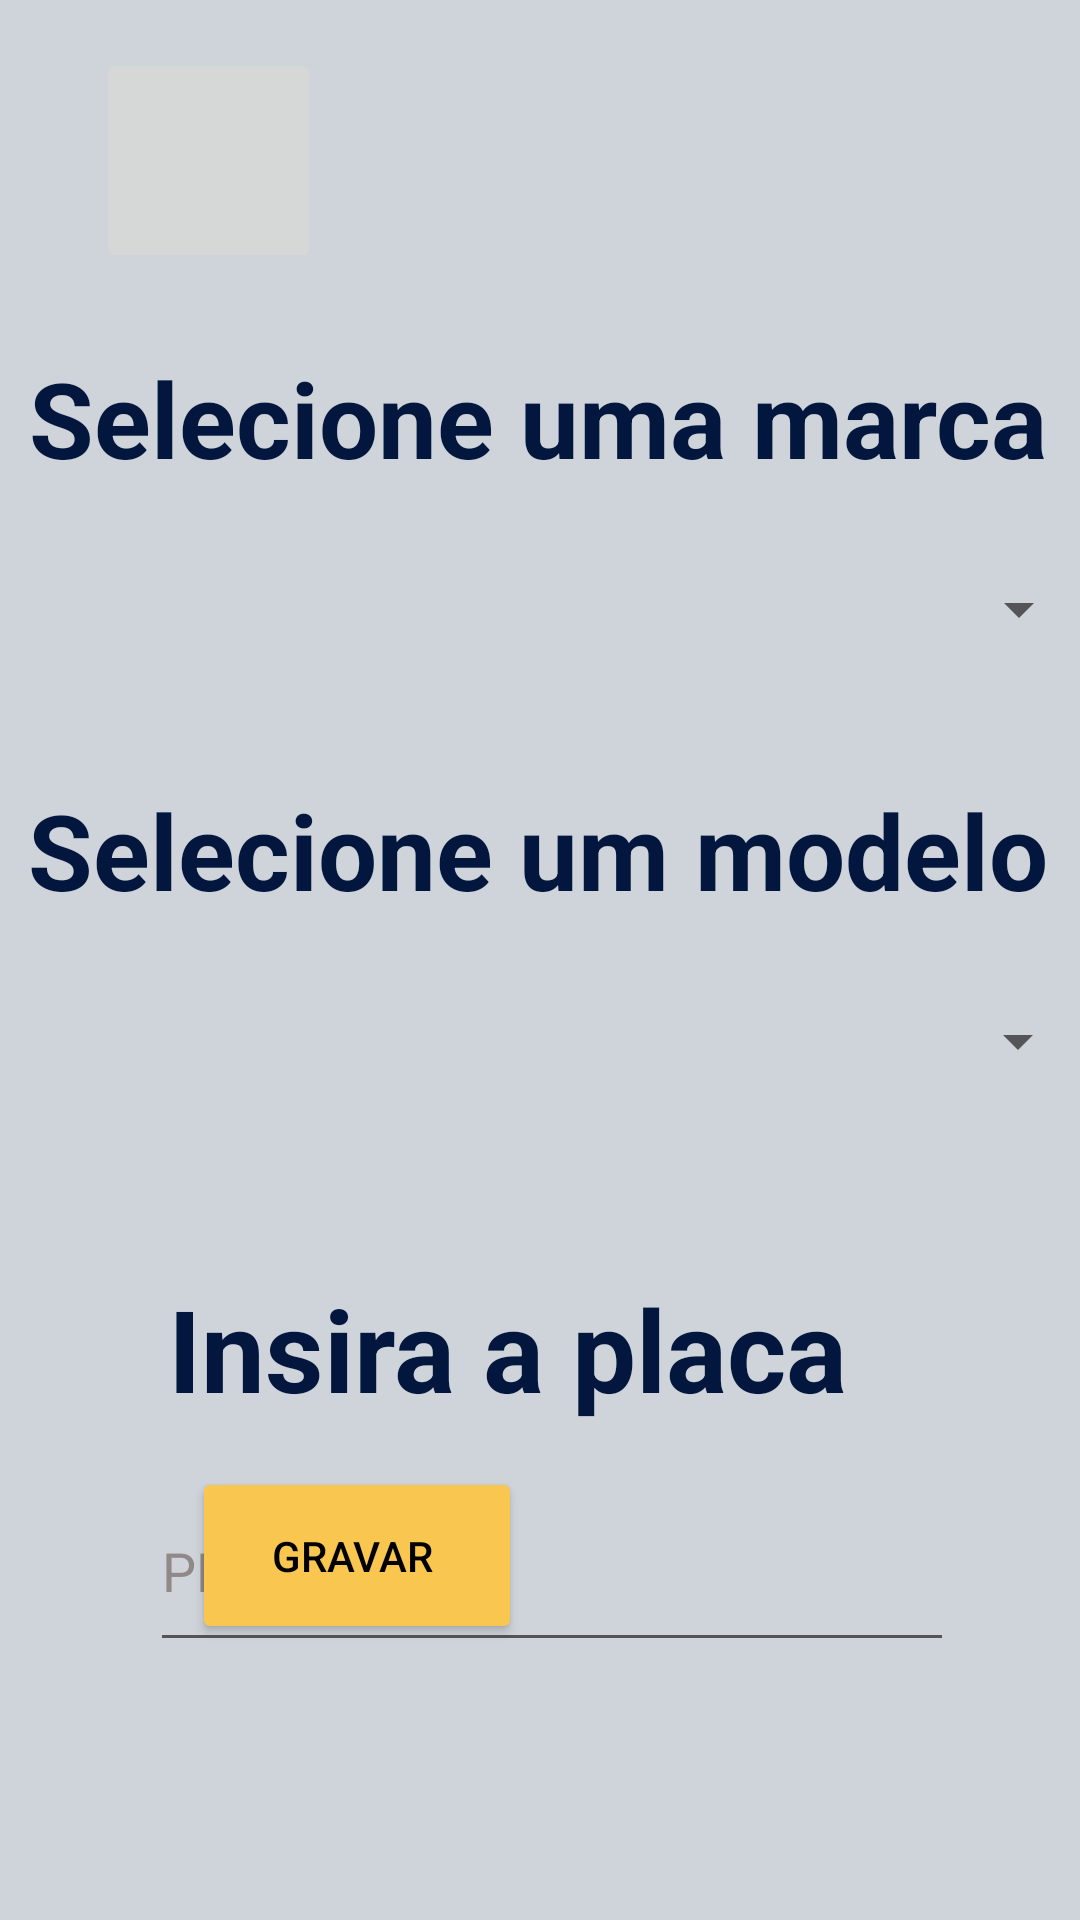

Layout XML and referenced resources for this Android screen:
<!-- AndroidManifest.xml: application theme Theme.DesafioGDS -->
<!-- res/layout/activity_placa.xml -->
<?xml version="1.0" encoding="utf-8"?>
<androidx.constraintlayout.widget.ConstraintLayout xmlns:android="http://schemas.android.com/apk/res/android"
    xmlns:app="http://schemas.android.com/apk/res-auto"
    xmlns:tools="http://schemas.android.com/tools"
    android:layout_width="match_parent"
    android:layout_height="match_parent"
    android:background="@color/fundo"
    tools:context=".PlacaActivity">

    <TextView
        android:id="@+id/txtSelectMarca3"
        android:layout_width="367dp"
        android:layout_height="58dp"
        android:layout_marginTop="116dp"
        android:text="Selecione uma marca"
        android:textAlignment="center"
        android:textColor="@color/title"
        android:textSize="35sp"
        android:textStyle="bold"
        app:layout_constraintEnd_toEndOf="parent"
        app:layout_constraintHorizontal_bias="0.636"
        app:layout_constraintStart_toStartOf="parent"
        app:layout_constraintTop_toTopOf="parent" />

    <Spinner
        android:id="@+id/selectMarca3"
        android:layout_width="369dp"
        android:layout_height="58dp"
        app:layout_constraintEnd_toEndOf="parent"
        app:layout_constraintHorizontal_bias="0.666"
        app:layout_constraintStart_toStartOf="parent"
        app:layout_constraintTop_toBottomOf="@+id/txtSelectMarca3" />

    <ImageButton
        android:id="@+id/btnVoltarPlaca"
        android:layout_width="75dp"
        android:layout_height="75dp"
        android:layout_marginStart="32dp"
        android:layout_marginTop="16dp"
        android:scaleType="fitEnd"
        app:layout_constraintStart_toStartOf="parent"
        app:layout_constraintTop_toTopOf="parent"
        app:srcCompat="@drawable/left_arrow" />

    <TextView
        android:id="@+id/txtSelectModelo"
        android:layout_width="367dp"
        android:layout_height="58dp"
        android:layout_marginTop="260dp"
        android:text="Selecione um modelo"
        android:textAlignment="center"
        android:textColor="@color/title"
        android:textSize="35sp"
        android:textStyle="bold"
        app:layout_constraintEnd_toEndOf="parent"
        app:layout_constraintHorizontal_bias="0.636"
        app:layout_constraintStart_toStartOf="parent"
        app:layout_constraintTop_toTopOf="parent" />

    <Spinner
        android:id="@+id/selectModelo"
        android:layout_width="369dp"
        android:layout_height="58dp"
        app:layout_constraintEnd_toEndOf="parent"
        app:layout_constraintHorizontal_bias="0.69"
        app:layout_constraintStart_toStartOf="parent"
        app:layout_constraintTop_toBottomOf="@+id/txtSelectModelo" />

    <TextView
        android:id="@+id/txtTitlePlaca"
        android:layout_width="284dp"
        android:layout_height="62dp"
        android:layout_marginTop="424dp"
        android:text=" Insira a placa"
        android:textAlignment="gravity"
        android:textColor="@color/title"
        android:textSize="38sp"
        android:textStyle="bold"
        app:layout_constraintEnd_toEndOf="parent"
        app:layout_constraintHorizontal_bias="0.614"
        app:layout_constraintStart_toStartOf="parent"
        app:layout_constraintTop_toTopOf="parent" />

    <EditText
        android:id="@+id/inoutPlaca"
        android:layout_width="268dp"
        android:layout_height="64dp"
        android:layout_marginTop="4dp"
        android:ems="10"
        android:inputType="textPersonName"
        android:text="PLACA"
        android:textColor="#918888"
        app:layout_constraintEnd_toEndOf="parent"
        app:layout_constraintHorizontal_bias="0.545"
        app:layout_constraintStart_toStartOf="parent"
        app:layout_constraintTop_toBottomOf="@+id/txtTitlePlaca" />

    <Button
        android:id="@+id/btnGravarPlaca"
        android:layout_width="110dp"
        android:layout_height="59dp"
        android:layout_marginStart="64dp"
        android:layout_marginBottom="92dp"
        android:backgroundTint="@color/button"
        android:text="gravar "
        android:textColor="#000000"
        app:layout_constraintBottom_toBottomOf="parent"
        app:layout_constraintStart_toStartOf="parent" />

    <ImageView
        android:id="@+id/imgCarroMo2"
        android:layout_width="148dp"
        android:layout_height="154dp"
        android:layout_marginEnd="28dp"
        android:layout_marginBottom="16dp"
        app:layout_constraintBottom_toBottomOf="parent"
        app:layout_constraintEnd_toEndOf="parent"
        app:srcCompat="@drawable/carro" />
</androidx.constraintlayout.widget.ConstraintLayout>
<!-- resources referenced by this layout -->
<resources>
  <color name="button">#f9c74f</color>
  <color name="fundo">#ced4da</color>
  <color name="title">#FF03173E</color>
  <style name="Theme.DesafioGDS" parent="Theme.MaterialComponents.DayNight.NoActionBar">
          
          <item name="colorPrimary">@color/purple_500</item>
          <item name="colorPrimaryVariant">@color/purple_700</item>
          <item name="colorOnPrimary">@color/white</item>
          
          <item name="colorSecondary">@color/teal_200</item>
          <item name="colorSecondaryVariant">@color/teal_700</item>
          <item name="colorOnSecondary">@color/black</item>
          
          <item name="android:statusBarColor" tools:targetApi="l">?attr/colorPrimaryVariant</item>
          
      </style>
  <color name="purple_500">#FF6200EE</color>
  <color name="purple_700">#FF3700B3</color>
  <color name="white">#FFFFFFFF</color>
  <color name="teal_200">#FF03DAC5</color>
  <color name="teal_700">#FF018786</color>
  <color name="black">#FF000000</color>
</resources>
